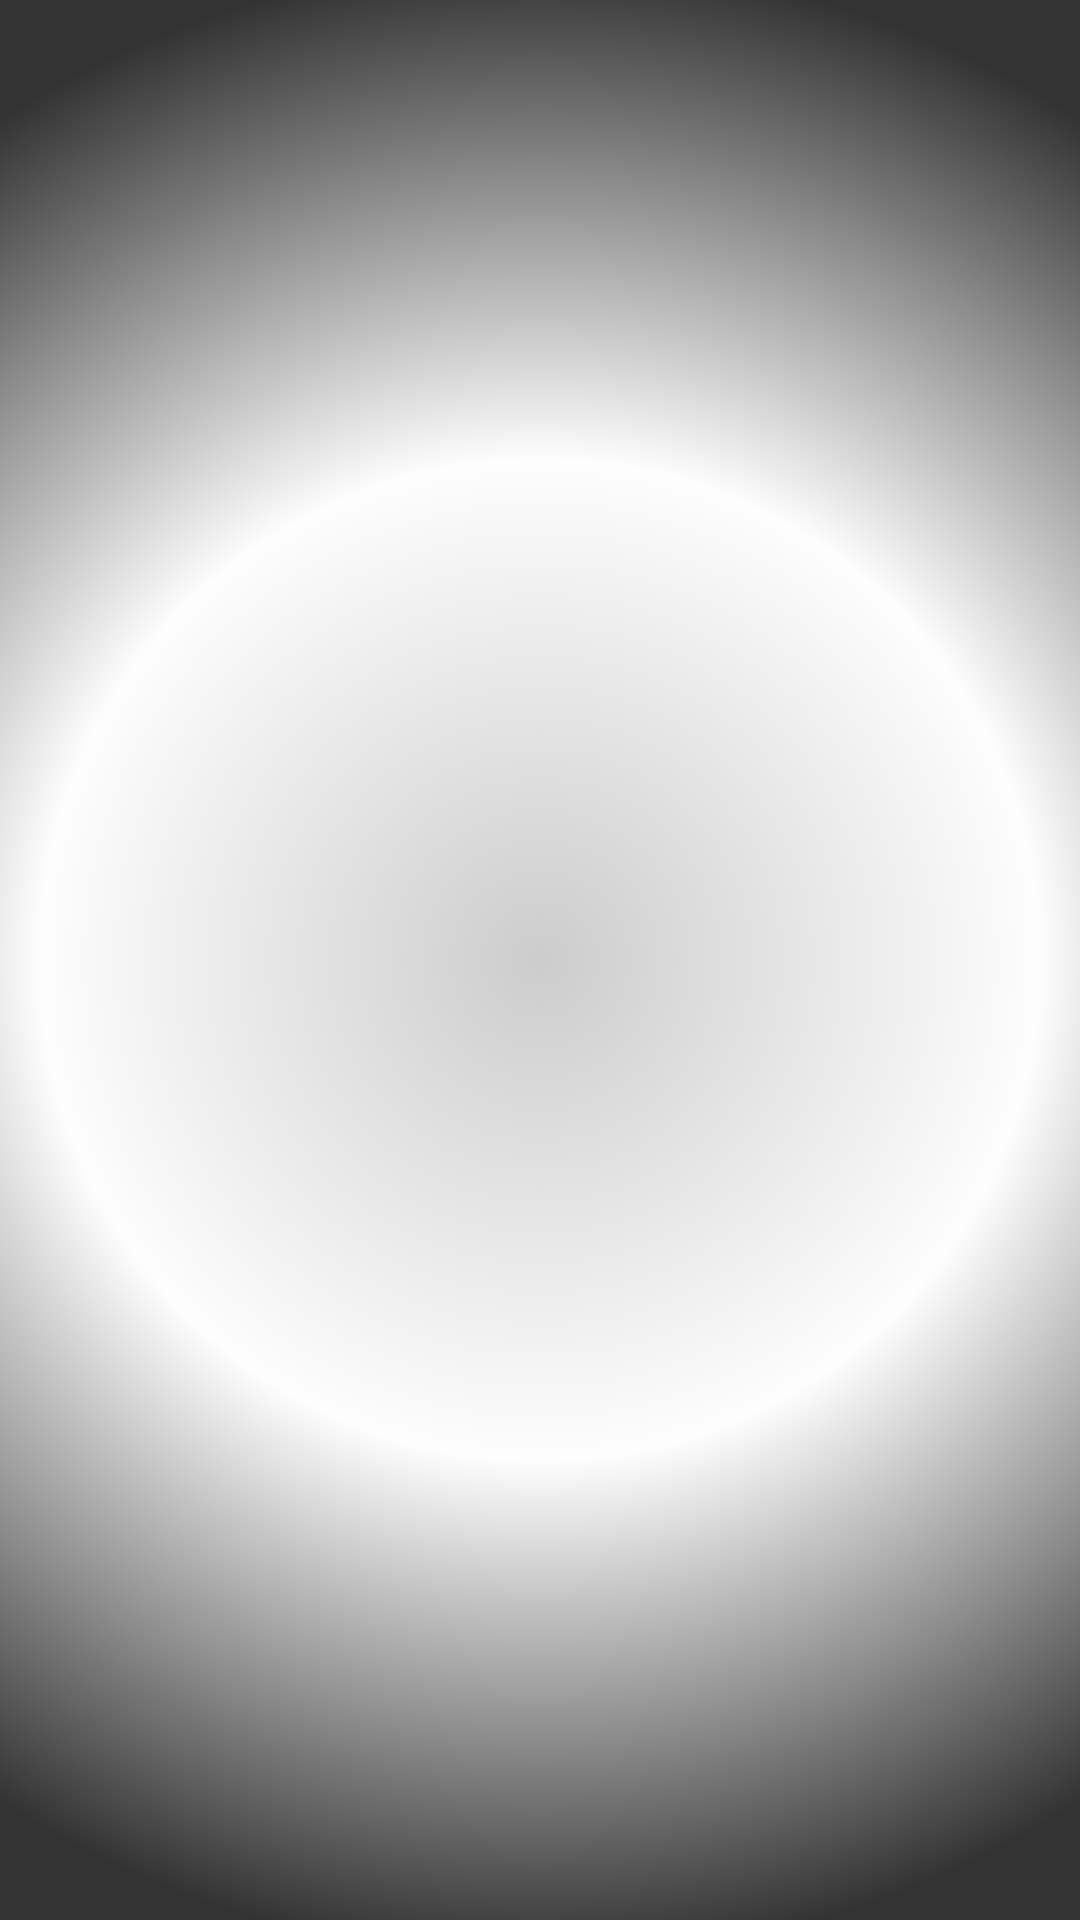

This screen was rendered from an Android layout file. Write that file and the resources it references.
<!-- AndroidManifest.xml: application theme AppTheme -->
<!-- res/layout/activity_browse.xml -->
<LinearLayout xmlns:android="http://schemas.android.com/apk/res/android"
    android:id="@+id/mainContainer"
    android:layout_width="fill_parent"
    android:layout_height="fill_parent"
    android:orientation="vertical"
    android:padding="5dp"
    android:background="@drawable/background_circle">


    <ListView
        android:layout_width="match_parent"
        android:layout_height="wrap_content"
        android:id="@android:id/list"
        android:listSelector="@drawable/list_selector" />
</LinearLayout>
<!-- resources referenced by this layout -->
<resources>
  <!-- drawable background_circle (drawable) -->
  <?xml version="1.0" encoding="utf-8"?>
  <shape xmlns:android="http://schemas.android.com/apk/res/android"
      android:shape="rectangle">
      <gradient
          android:startColor="#cccccc"
          android:centerColor="#fdfdfd"
          android:endColor="#333333"
          android:type="radial"
          android:gradientRadius="1000" />
  </shape>
  <!-- drawable list_selector (drawable) -->
  <?xml version="1.0" encoding="utf-8"?>
  <selector xmlns:android="http://schemas.android.com/apk/res/android">
  
      <item android:state_pressed="true" android:drawable="@drawable/list_selector_pressed" />
      <item android:state_focused="true" android:drawable="@drawable/list_selector_focused" />
      <item android:drawable="@android:color/transparent" />
  
  </selector>
  <style name="AppTheme" parent="android:Theme.Holo.Light">
          
  
      </style>
  <!-- drawable list_selector_pressed (drawable) -->
  <?xml version="1.0" encoding="utf-8"?>
  <shape xmlns:android="http://schemas.android.com/apk/res/android"
      android:shape="rectangle">
  
      <solid android:color="#669900" />
  
  </shape>
  <!-- drawable list_selector_focused (drawable) -->
  <?xml version="1.0" encoding="utf-8"?>
  <shape xmlns:android="http://schemas.android.com/apk/res/android"
      android:shape="rectangle">
  
      <gradient
          android:endColor="#f7ddb8"
          android:startColor="#f5c98c"
          android:angle="90" />
  
  </shape>
</resources>
